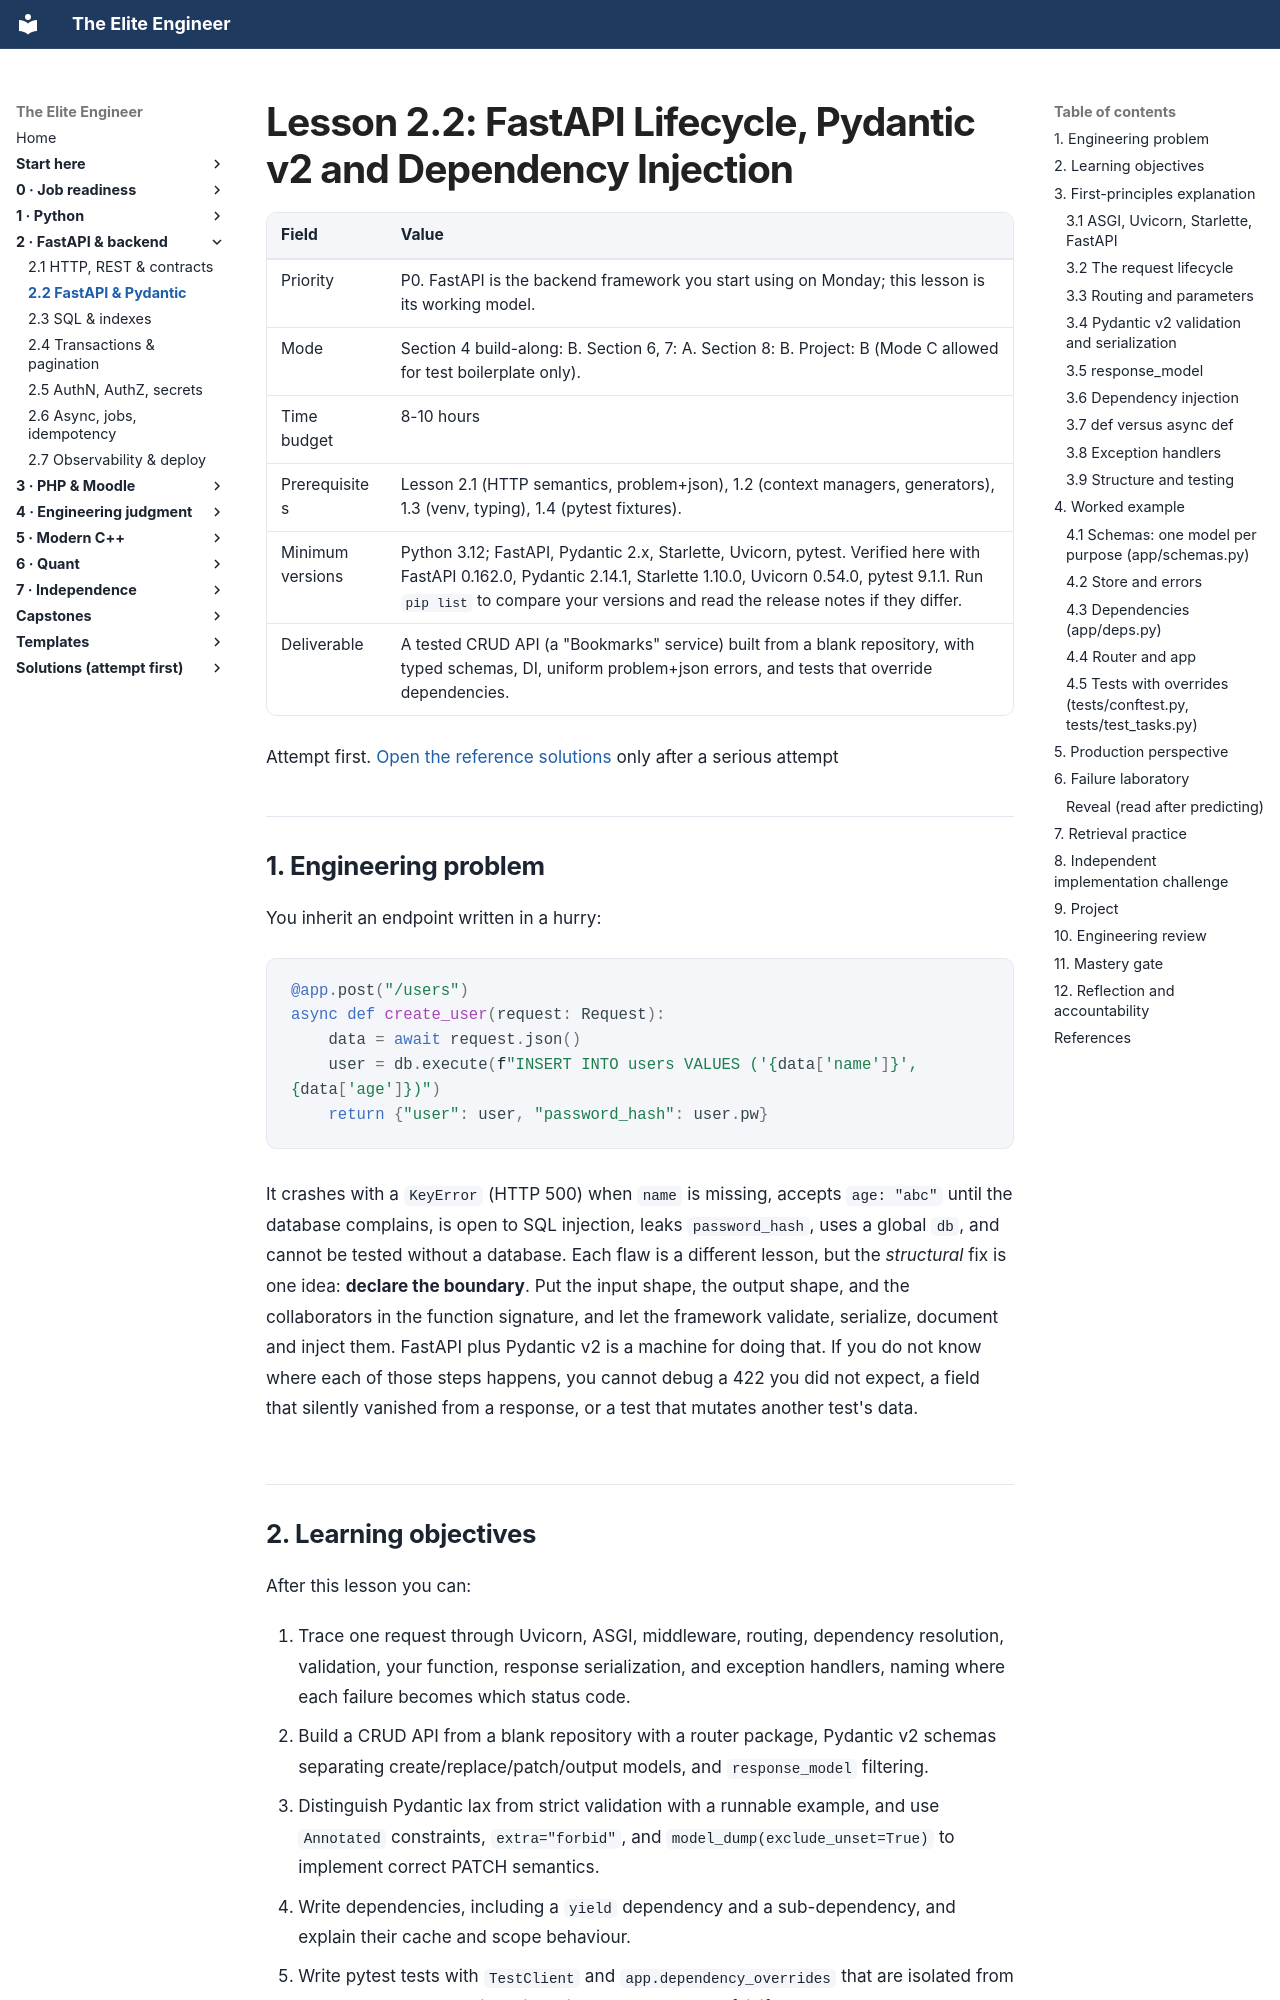

repository: Frank5ive/elite-engineer · page: 03-vol2-fastapi-backend/2.2-fastapi-lifecycle-pydantic-di/index.html · generator: mkdocs

# Lesson 2.2: FastAPI Lifecycle, Pydantic v2 and Dependency Injection

| Field | Value |
|---|---|
| Priority | P0. FastAPI is the backend framework you start using on Monday; this lesson is its working model. |
| Mode | Section 4 build-along: B. Section 6, 7: A. Section 8: B. Project: B (Mode C allowed for test boilerplate only). |
| Time budget | 8-10 hours |
| Prerequisites | Lesson 2.1 (HTTP semantics, problem+json), 1.2 (context managers, generators), 1.3 (venv, typing), 1.4 (pytest fixtures). |
| Minimum versions | Python 3.12; FastAPI, Pydantic 2.x, Starlette, Uvicorn, pytest. Verified here with FastAPI 0.162.0, Pydantic 2.14.1, Starlette 1.10.0, Uvicorn 0.54.0, pytest 9.1.1. Run `pip list` to compare your versions and read the release notes if they differ. |
| Deliverable | A tested CRUD API (a "Bookmarks" service) built from a blank repository, with typed schemas, DI, uniform problem+json errors, and tests that override dependencies. |

Attempt first. [Open the reference solutions](../solutions/2.2-fastapi-lifecycle-pydantic-di-solutions.md) only after a serious attempt

---

## 1. Engineering problem

You inherit an endpoint written in a hurry:

```python
@app.post("/users")
async def create_user(request: Request):
    data = await request.json()
    user = db.execute(f"INSERT INTO users VALUES ('{data['name']}', {data['age']})")
    return {"user": user, "password_hash": user.pw}
```

It crashes with a `KeyError` (HTTP 500) when `name` is missing, accepts `age: "abc"` until the database complains, is open to SQL injection, leaks `password_hash`, uses a global `db`, and cannot be tested without a database. Each flaw is a different lesson, but the *structural* fix is one idea: **declare the boundary**. Put the input shape, the output shape, and the collaborators in the function signature, and let the framework validate, serialize, document and inject them. FastAPI plus Pydantic v2 is a machine for doing that. If you do not know where each of those steps happens, you cannot debug a 422 you did not expect, a field that silently vanished from a response, or a test that mutates another test's data.

## 2. Learning objectives

After this lesson you can:

1. Trace one request through Uvicorn, ASGI, middleware, routing, dependency resolution, validation, your function, response serialization, and exception handlers, naming where each failure becomes which status code.
2. Build a CRUD API from a blank repository with a router package, Pydantic v2 schemas separating create/replace/patch/output models, and `response_model` filtering.
3. Distinguish Pydantic lax from strict validation with a runnable example, and use `Annotated` constraints, `extra="forbid"`, and `model_dump(exclude_unset=True)` to implement correct PATCH semantics.
4. Write dependencies, including a `yield` dependency and a sub-dependency, and explain their cache and scope behaviour.
5. Write pytest tests with `TestClient` and `app.dependency_overrides` that are isolated from each other, and prove isolation with a test that would fail if state leaked.
6. Install exception handlers so that validation errors, framework HTTP errors and domain exceptions all return RFC 9457 problem+json (Lesson 2.1).
7. Choose `def` versus `async def` for a path operation and justify it.

## 3. First-principles explanation
